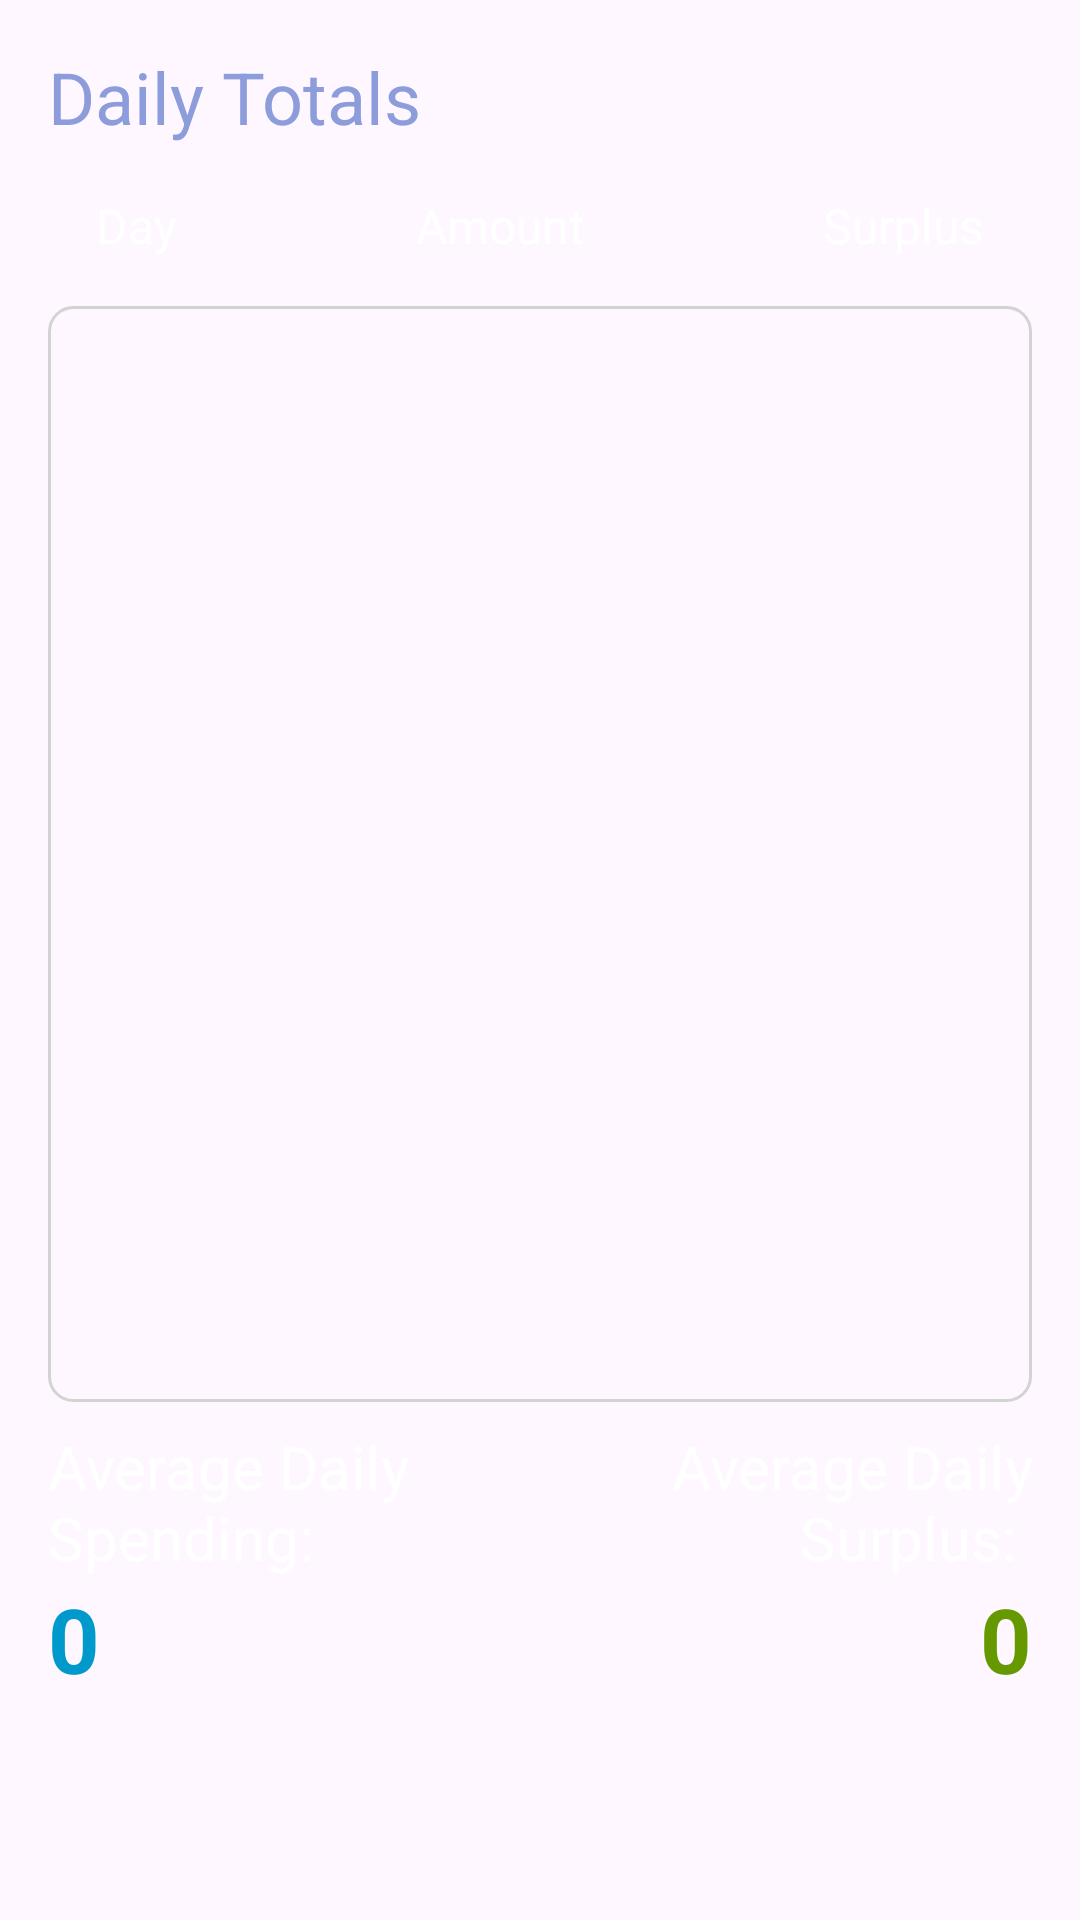

Layout XML and referenced resources for this Android screen:
<!-- AndroidManifest.xml: application theme Theme.BrokieApp02 -->
<!-- res/layout/activity_daily_totals.xml -->
<?xml version="1.0" encoding="utf-8"?>
<LinearLayout xmlns:android="http://schemas.android.com/apk/res/android"
    android:layout_width="match_parent"
    android:layout_height="match_parent"
    xmlns:app="http://schemas.android.com/apk/res-auto"
    android:orientation="vertical"
    android:padding="16dp">

    <TextView
        android:id="@+id/title"
        android:layout_width="wrap_content"
        android:layout_height="wrap_content"
        android:text="Daily Totals"
        android:textSize="24sp"
        android:textColor="#8D9CDB" />

    <androidx.constraintlayout.widget.ConstraintLayout
    android:layout_width="match_parent"
    android:layout_height="wrap_content"
    android:padding="16dp">

    
    <TextView
        android:id="@+id/textViewDay"
        android:layout_width="wrap_content"
        android:layout_height="wrap_content"
        android:text="Day"
        android:textColor="@color/white"
        android:textSize="16sp"
        app:layout_constraintStart_toStartOf="parent"
        app:layout_constraintTop_toTopOf="parent"
        app:layout_constraintBottom_toBottomOf="parent"
        app:layout_constraintVertical_bias="0.5" />

    
    <TextView
        android:id="@+id/textViewAmount"
        android:layout_width="wrap_content"
        android:layout_height="wrap_content"
        android:text="Amount"
        android:textColor="@color/white"
        android:textSize="16sp"
        app:layout_constraintTop_toTopOf="parent"
        app:layout_constraintBottom_toBottomOf="parent"
        app:layout_constraintStart_toEndOf="@id/textViewDay"
        app:layout_constraintEnd_toStartOf="@id/textViewSurplus"
        app:layout_constraintHorizontal_bias="0.5" />

    
    <TextView
        android:id="@+id/textViewSurplus"
        android:layout_width="wrap_content"
        android:layout_height="wrap_content"
        android:text="Surplus"
        android:textColor="@color/white"
        android:textSize="16sp"
        app:layout_constraintEnd_toEndOf="parent"
        app:layout_constraintTop_toTopOf="parent"
        app:layout_constraintBottom_toBottomOf="parent"
        app:layout_constraintVertical_bias="0.5" />

</androidx.constraintlayout.widget.ConstraintLayout>


    <androidx.recyclerview.widget.RecyclerView
        android:id="@+id/recyclerView"
        android:layout_width="match_parent"
        android:layout_height="0dp"
        android:layout_weight="0.7"
        android:background="@drawable/light_border"/>

    <LinearLayout
        android:layout_width="match_parent"
        android:layout_height="0dp"
        android:layout_weight="0.3"
        android:orientation="horizontal"
        android:paddingTop="8dp">

        
        <LinearLayout
            android:layout_width="0dp"
            android:layout_height="wrap_content"
            android:orientation="vertical"
            android:layout_weight="1">

            <TextView
                android:id="@+id/averageSpendingTextView1"
                android:layout_width="wrap_content"
                android:layout_height="wrap_content"
                android:text="Average Daily Spending: "
                android:textSize="20sp"
                android:textColor="@color/white" />

            <TextView
                android:id="@+id/averageSpendingTextView"
                android:layout_width="wrap_content"
                android:layout_height="wrap_content"
                android:text="0"
                android:textSize="30sp"
                android:textStyle="bold"
                android:textColor="@android:color/holo_blue_dark" />
        </LinearLayout>

        
        <LinearLayout
            android:layout_width="0dp"
            android:layout_height="wrap_content"
            android:orientation="vertical"
            android:layout_weight="1">

            <TextView
                android:id="@+id/averageSurplusTextView1"
                android:layout_width="wrap_content"
                android:layout_height="wrap_content"
                android:text="Average Daily Surplus: "
                android:textSize="20sp"
                android:gravity="end"
                android:textColor="@color/white" />

            <TextView
                android:id="@+id/averageSurplusTextView"
                android:layout_width="wrap_content"
                android:layout_height="wrap_content"
                android:text="0"
                android:layout_gravity="end"
                android:textSize="30sp"
                android:textStyle="bold"
                android:textColor="@android:color/holo_green_dark" />
        </LinearLayout>

    </LinearLayout>
</LinearLayout>
<!-- resources referenced by this layout -->
<resources>
  <color name="white">#FFFFFFFF</color>
  <!-- drawable light_border (drawable) -->
  <?xml version="1.0" encoding="utf-8"?>
  <shape xmlns:android="http://schemas.android.com/apk/res/android">
      <solid android:color="@android:color/transparent" />
      <stroke
          android:width="1dp"
          android:color="#D3D3D3" /> 
      <corners android:radius="8dp" /> 
  </shape>
  <style name="Theme.BrokieApp02" parent="Base.Theme.BrokieApp02" />
  <style name="Base.Theme.BrokieApp02" parent="Theme.Material3.DayNight.NoActionBar">
          
          
      </style>
</resources>
